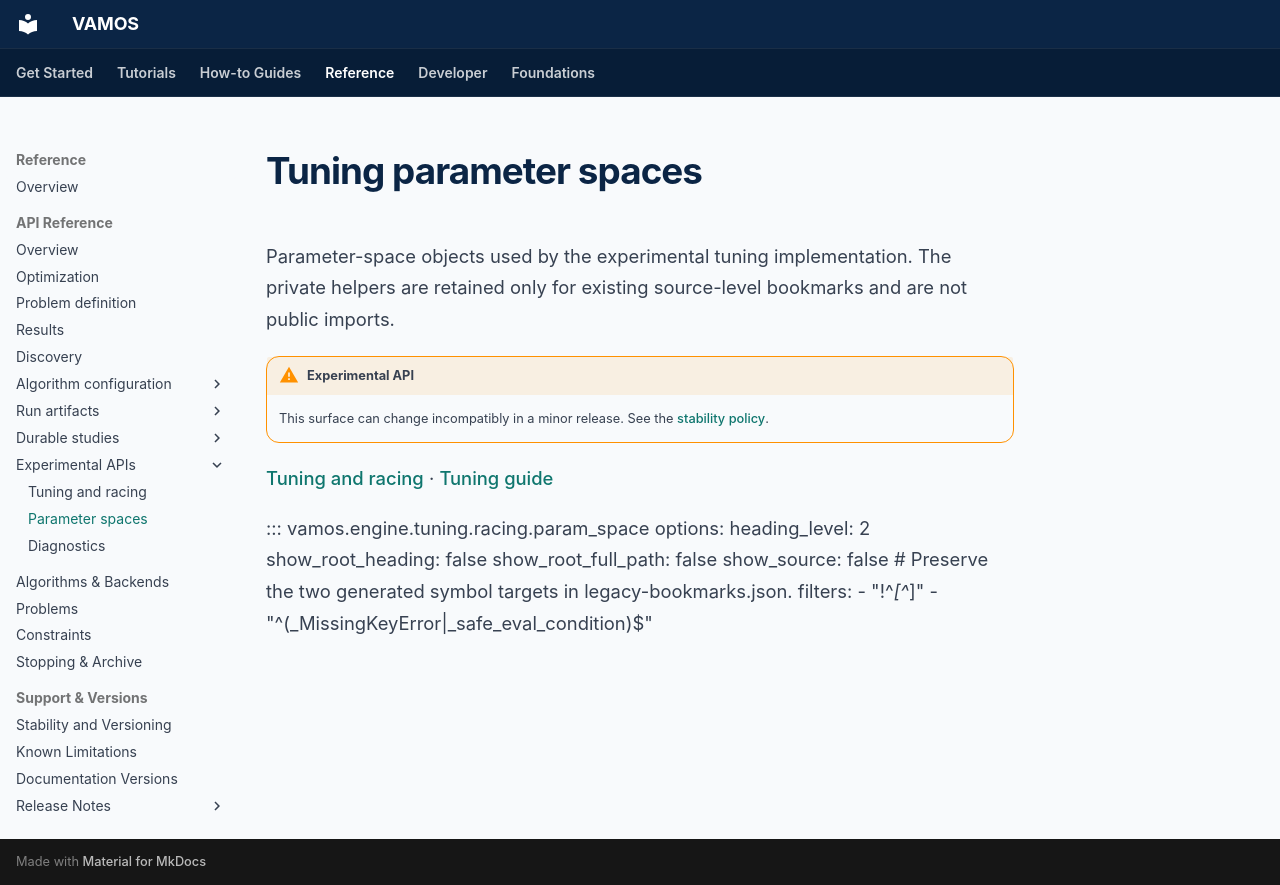

repository: vamos-optimization/VAMOS · page: reference/api/experimental/parameter-spaces/index.html · generator: mkdocs

# Tuning parameter spaces

Parameter-space objects used by the experimental tuning implementation. The private helpers are retained only for existing source-level bookmarks and are not public imports.

!!! warning "Experimental API"
    This surface can change incompatibly in a minor release. See the [stability policy](../../../project/stability-and-versioning.md).

[Tuning and racing](tuning.md) · [Tuning guide](../../../topics/tuning.md)

::: vamos.engine.tuning.racing.param_space
    options:
      heading_level: 2
      show_root_heading: false
      show_root_full_path: false
      show_source: false
      # Preserve the two generated symbol targets in legacy-bookmarks.json.
      filters:
        - "!^_[^_]"
        - "^(_MissingKeyError|_safe_eval_condition)$"
